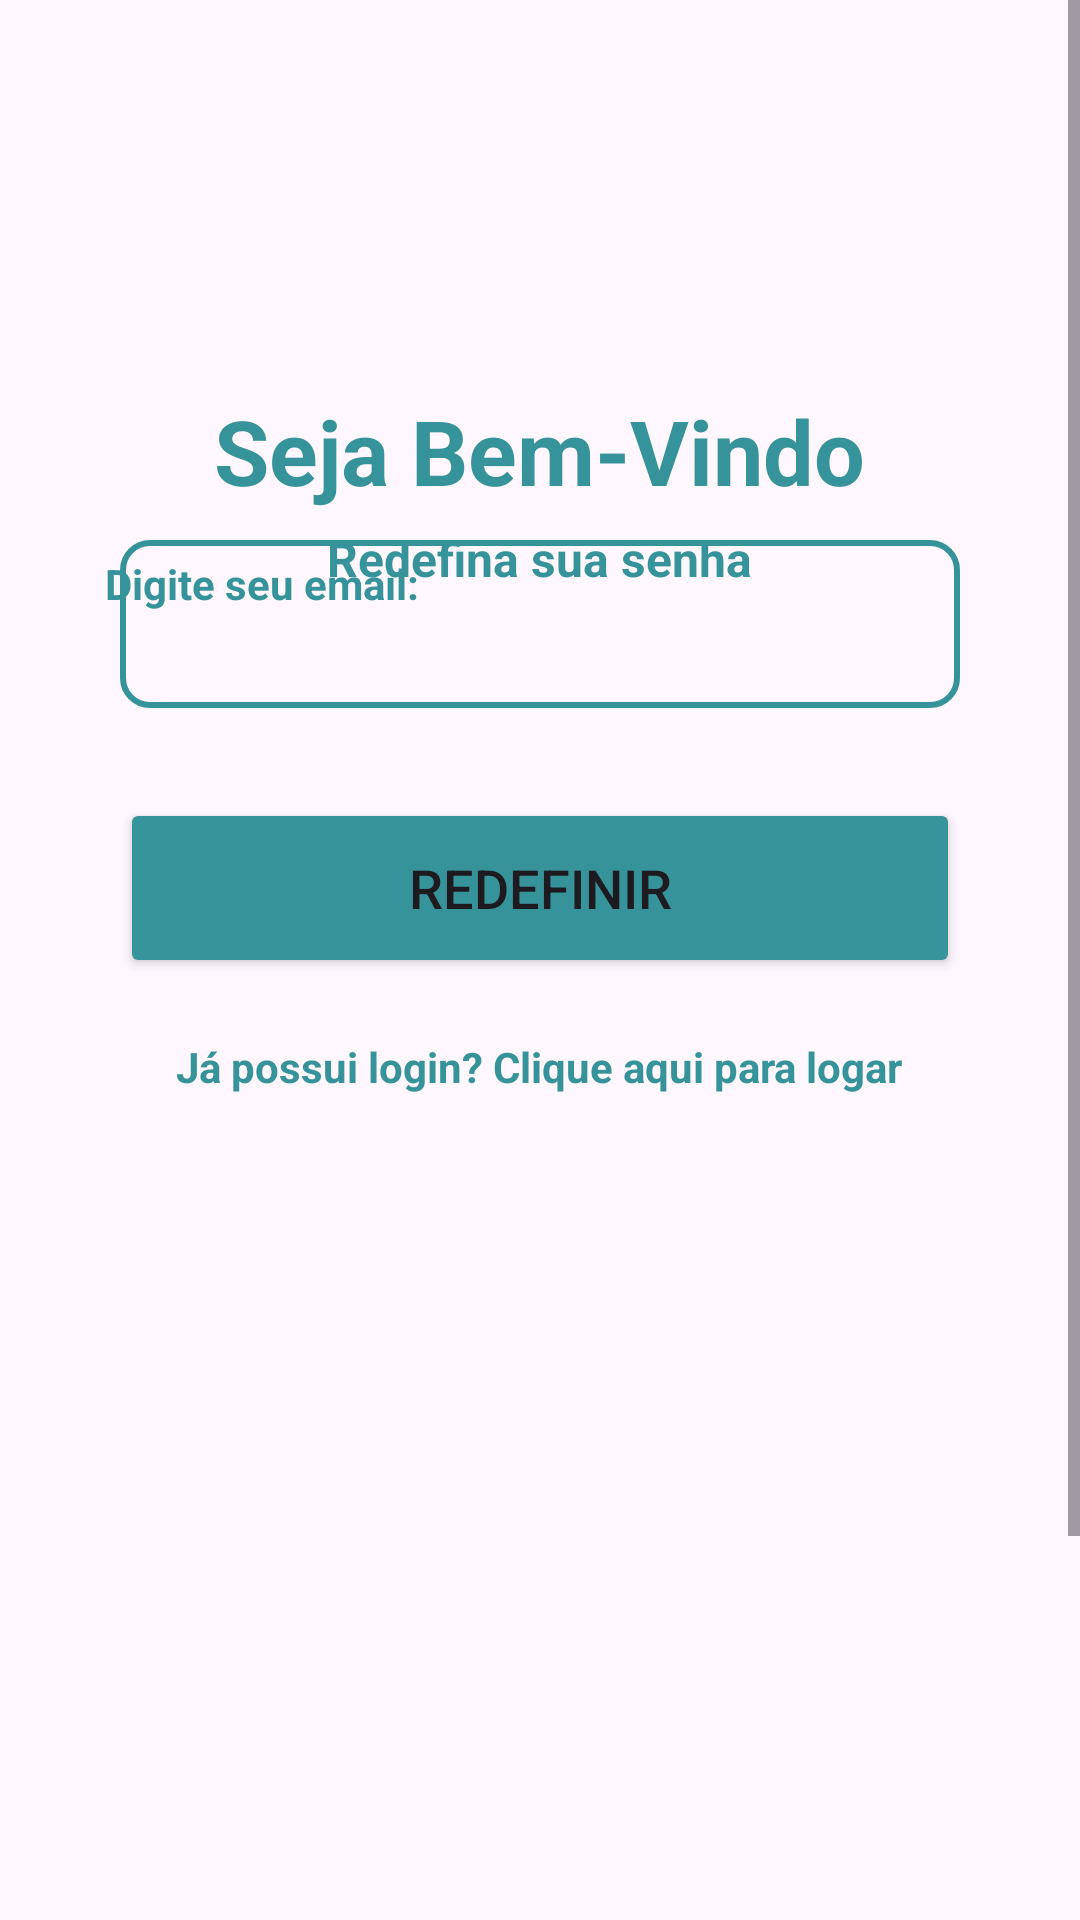

Produce the Android XML layout that renders to this screen, including the resource entries it uses.
<!-- AndroidManifest.xml: application theme Theme.Healy -->
<!-- res/layout/fragment_esqueceu_senha.xml -->
<?xml version="1.0" encoding="utf-8"?>
<androidx.constraintlayout.widget.ConstraintLayout xmlns:android="http://schemas.android.com/apk/res/android"
    xmlns:app="http://schemas.android.com/apk/res-auto"
    xmlns:tools="http://schemas.android.com/tools"
    android:layout_width="match_parent"
    android:layout_height="match_parent"
    android:fitsSystemWindows="true"
    tools:context=".Cadastro">

    <LinearLayout
        android:layout_width="match_parent"
        android:layout_height="match_parent"
        android:gravity="center_horizontal"
        android:orientation="horizontal"
        app:layout_constraintTop_toTopOf="parent">


        <ImageView
            android:id="@+id/logo"
            android:layout_width="45dp"
            android:layout_height="45dp"
            android:layout_marginTop="30dp"
            app:srcCompat="@drawable/logo" />


    </LinearLayout>

    <LinearLayout
        android:layout_width="match_parent"
        android:layout_height="match_parent"
        android:gravity="center_horizontal"
        android:orientation="vertical">

        <TextView
            android:id="@+id/titulo"
            android:layout_width="wrap_content"
            android:layout_height="wrap_content"
            android:layout_gravity="center_horizontal"
            android:layout_marginHorizontal="30dp"
            android:layout_marginTop="130dp"
            android:text="Seja Bem-Vindo"
            android:textColor="#36939a"
            android:textSize="30sp"
            android:textStyle="bold" />

        <TextView
            android:id="@+id/subtitulo"
            android:layout_width="wrap_content"
            android:layout_height="wrap_content"
            android:layout_gravity="center_horizontal"
            android:layout_marginTop="5dp"
            android:text="Redefina sua senha"
            android:textColor="#36939a"
            android:textSize="16sp"
            android:textStyle="bold" />

    </LinearLayout>

    <LinearLayout
        android:layout_width="match_parent"
        android:layout_height="match_parent"
        android:gravity="center_horizontal"
        android:orientation="horizontal">

        <ImageView
            android:id="@+id/florMenor"
            android:layout_width="86dp"
            android:layout_height="122dp"
            android:layout_marginStart="5dp"
            android:layout_marginTop="158dp"
            android:alpha="0.4"
            android:rotation="-55"
            app:srcCompat="@drawable/flor" />

        <ImageView
            android:id="@+id/florMaior"
            android:layout_width="0dp"
            android:layout_height="200dp"
            android:layout_marginStart="180dp"
            android:layout_marginTop="87dp"
            android:layout_weight="1"
            android:alpha="0.4"
            android:rotation="36"
            app:srcCompat="@drawable/flor" />


    </LinearLayout>


    <LinearLayout
        android:id="@+id/linearLayout2"
        android:layout_width="match_parent"
        android:layout_height="match_parent"
        android:orientation="horizontal">

        <ScrollView
            android:layout_width="match_parent"
            android:layout_height="match_parent"
            android:fillViewport="true">

            <LinearLayout
                android:id="@+id/linearLayout"
                android:layout_width="match_parent"
                android:layout_height="wrap_content"
                android:layout_gravity="center"
                android:layout_marginTop="160dp"
                android:orientation="vertical">

                <FrameLayout
                    android:layout_width="match_parent"
                    android:layout_height="wrap_content"
                    android:layout_marginTop="10dp">

                    <EditText
                        android:id="@+id/emailEsqueceu"
                        android:layout_width="match_parent"
                        android:layout_height="wrap_content"
                        android:layout_gravity="center_horizontal"
                        android:layout_marginHorizontal="40dp"
                        android:layout_marginTop="10dp"
                        android:autofillHints=""
                        android:background="@drawable/caixa_edittxt"
                        android:cursorVisible="true"
                        android:drawablePadding="8dp"
                        android:imeOptions="actionDone"
                        android:inputType="textEmailAddress"

                        android:paddingHorizontal="10dp"
                        android:paddingTop="30dp"
                        android:paddingBottom="7dp"
                        android:textCursorDrawable="@drawable/cursor"
                        android:textSize="14sp" />

                    <TextView
                        android:id="@+id/emailEscrita"
                        android:layout_width="wrap_content"
                        android:layout_height="wrap_content"
                        android:layout_marginHorizontal="35dp"
                        android:layout_marginStart="50dp"
                        android:layout_marginTop="15dp"
                        android:text="Digite seu email:"
                        android:textColor="#36939a"
                        android:textSize="14sp"
                        android:textStyle="bold" />
                </FrameLayout>


                <Button
                    android:id="@+id/botaoRedefinir"
                    android:layout_width="match_parent"
                    android:layout_height="60dp"
                    android:layout_gravity="center_horizontal"
                    android:layout_marginHorizontal="40dp"
                    android:layout_marginTop="30dp"
                    android:backgroundTint="#36939a"
                    android:text="Redefinir"
                    android:textSize="18sp"
                    android:visibility="visible"
                    app:cornerRadius="20dp" />

                <TextView
                    android:id="@+id/linkEsqueceu"
                    android:layout_width="wrap_content"
                    android:layout_height="wrap_content"
                    android:layout_gravity="center_horizontal"
                    android:layout_marginHorizontal="35dp"
                    android:layout_marginTop="20dp"
                    android:layout_marginBottom="60dp"
                    android:clickable="true"
                    android:focusable="true"
                    android:text="Já possui login? Clique aqui para logar"
                    android:textColor="#36939a"
                    android:textSize="14sp"
                    android:textStyle="bold"
                    android:visibility="visible" />


            </LinearLayout>

        </ScrollView>
    </LinearLayout>


</androidx.constraintlayout.widget.ConstraintLayout>
<!-- resources referenced by this layout -->
<resources>
  <!-- drawable caixa_edittxt (drawable) -->
  <?xml version="1.0" encoding="utf-8"?>
  <shape xmlns:android="http://schemas.android.com/apk/res/android"
      android:shape="rectangle">
  
      <stroke
          android:width="2dp"
          android:color="#36939a"/>
      <corners
          android:radius="9dp" />
  
  </shape>
  <!-- drawable cursor (drawable) -->
  <?xml version="1.0" encoding="utf-8"?>
  <shape xmlns:android="http://schemas.android.com/apk/res/android">
      <solid android:color="@color/primario"/>
      <size android:width="2dp"/>
  </shape>
  <style name="Theme.Healy" parent="Base.Theme.Healy" />
  <color name="primario">#6EB8BA</color>
  <style name="Base.Theme.Healy" parent="Theme.Material3.DayNight.NoActionBar">
  
          <item name="colorPrimary">@color/terciaria</item>
          <item name="colorPrimaryVariant">@color/terciaria</item>
          <item name="colorOnPrimary">@color/white</item>
  
          <item name="colorSecondary">@color/secundario</item>
          <item name="colorSecondaryVariant">@color/secundario</item>
          <item name="colorOnSecondary">@color/black</item>
  
          <item name="android:statusBarColor">?attr/colorPrimaryVariant</item>
      </style>
  <color name="terciaria">#36939a</color>
  <color name="white">#FFFFFFFF</color>
  <color name="secundario">#FBF9F7</color>
  <color name="black">#FF000000</color>
</resources>
